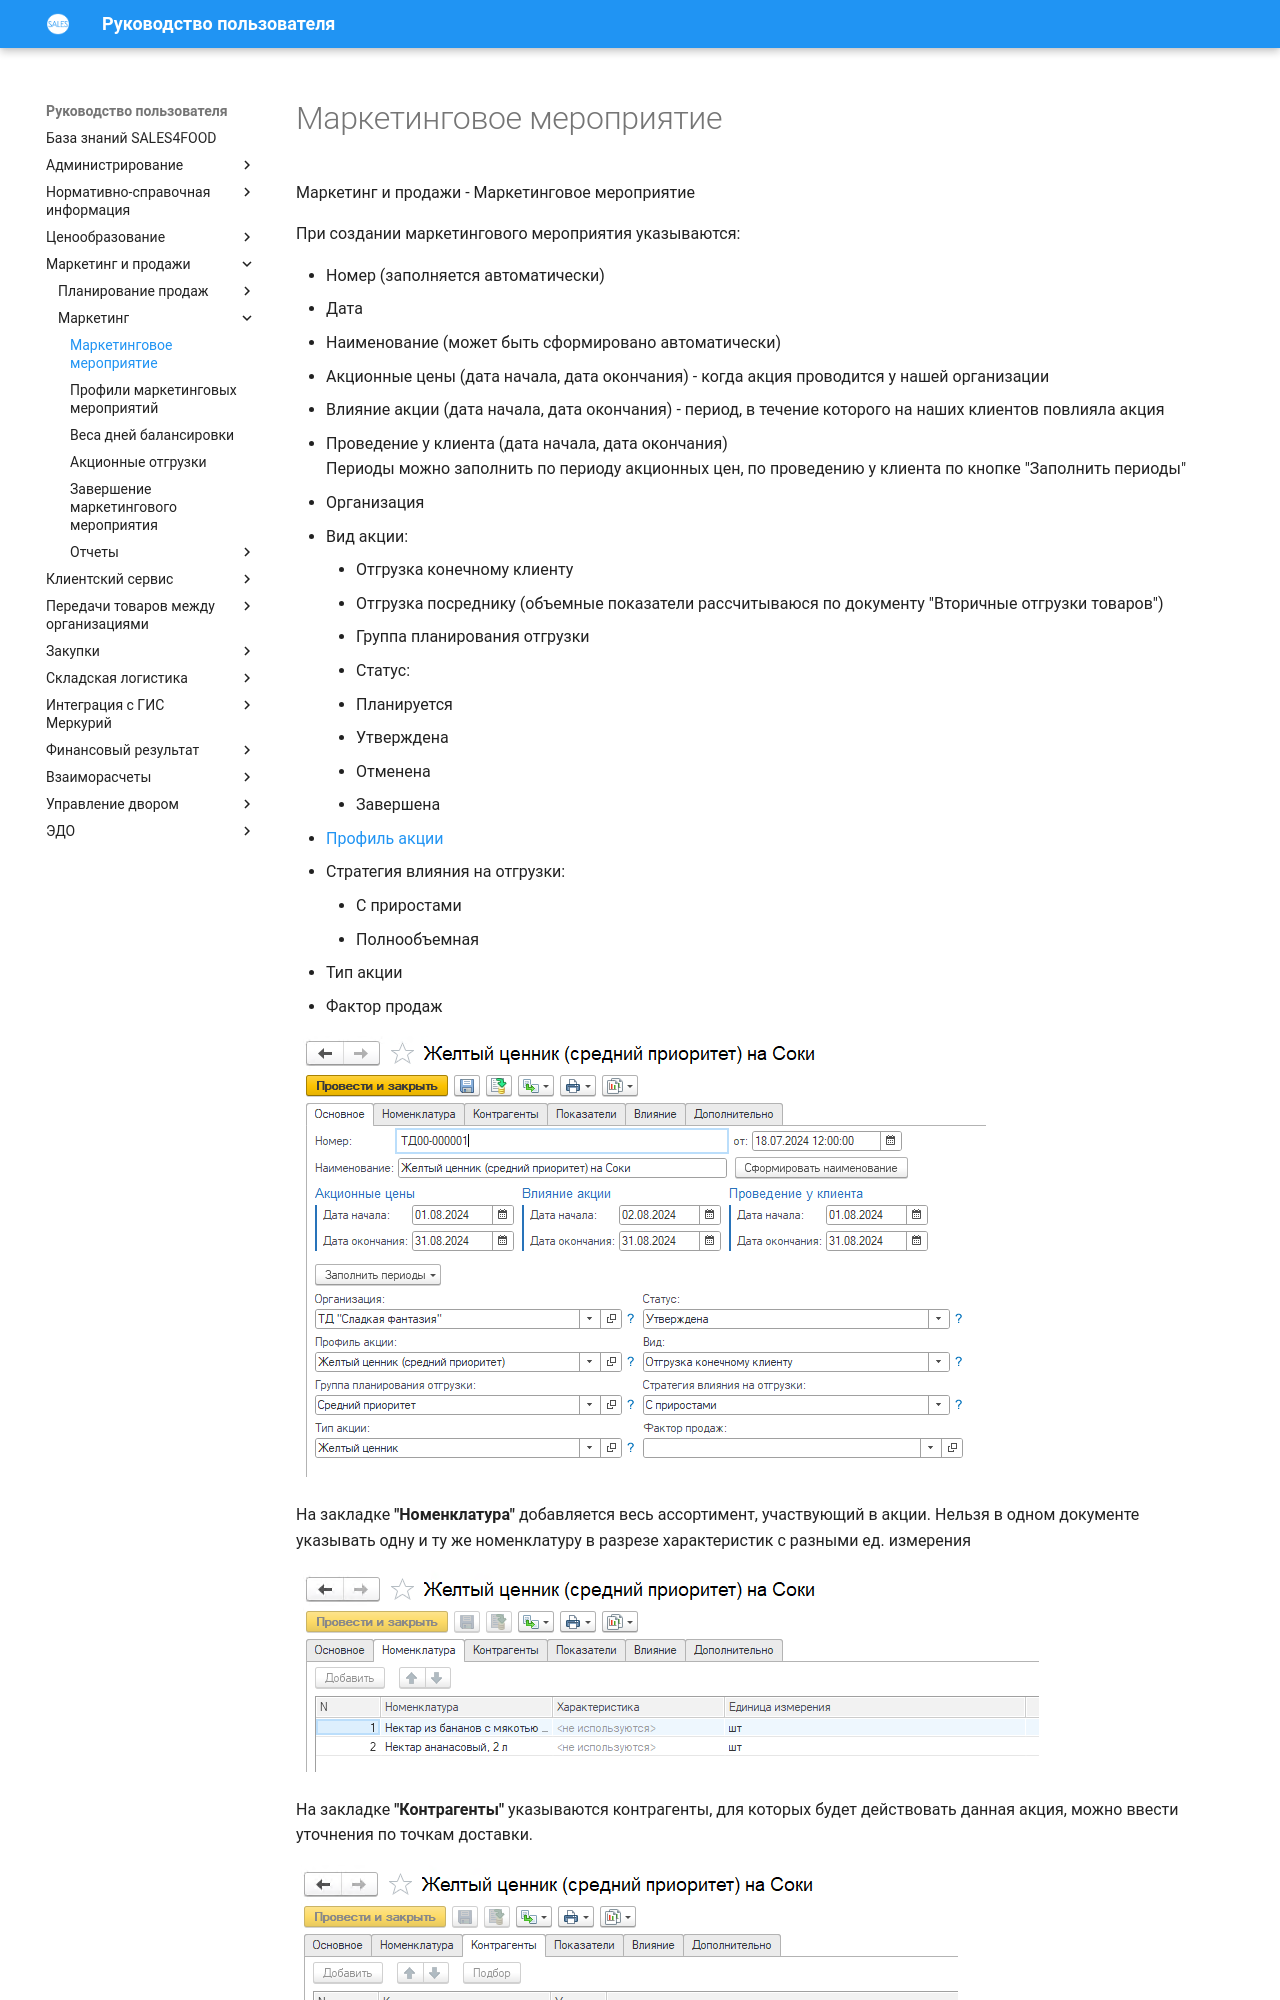

repository: Konstanta-it/sales4food · page: MarketingAndSales/Marketing/MarketingEvent/index.html · generator: mkdocs

# Маркетинговое мероприятие

Маркетинг и продажи - Маркетинговое мероприятие

При создании маркетингового мероприятия указываются:

- Номер (заполняется автоматически)  
- Дата  
- Наименование (может быть сформировано автоматически)  
- Акционные цены (дата начала, дата окончания) - когда акция проводится у нашей организации  
- Влияние акции (дата начала, дата окончания) - период, в течение которого на наших клиентов повлияла акция    
- Проведение у клиента (дата начала, дата окончания)  
Периоды можно заполнить по периоду акционных цен, по проведению у клиента по кнопке "Заполнить периоды"  
- Организация  
- Вид акции:  

    - Отгрузка конечному клиенту  
    - Отгрузка посреднику (объемные показатели рассчитываюся по документу "Вторичные отгрузки товаров")  
- Группа планирования отгрузки  
- Статус:  

    - Планируется  
    - Утверждена  
    - Отменена  
    - Завершена  

- [Профиль акции](MarketingEventProfiles.md)  
- Стратегия влияния на отгрузки:  
    - С приростами  
    - Полнообъемная  
- Тип акции  
- Фактор продаж  

![9]

На закладке **"Номенклатура"** добавляется весь ассортимент, участвующий в акции. Нельзя в одном документе указывать одну и ту же номенклатуру в разрезе характеристик с разными ед. измерения

[![3][3]][3]

На закладке **"Контрагенты"** указываются контрагенты, для которых будет действовать данная акция, можно ввести уточнения по точкам доставки.

[![4][4]][4]

На закладке **"Показатели"** происходит планирование показателей маркетингового мероприятия для указанных раннее номенклатур и контрагентов

1. Объемные показатели
